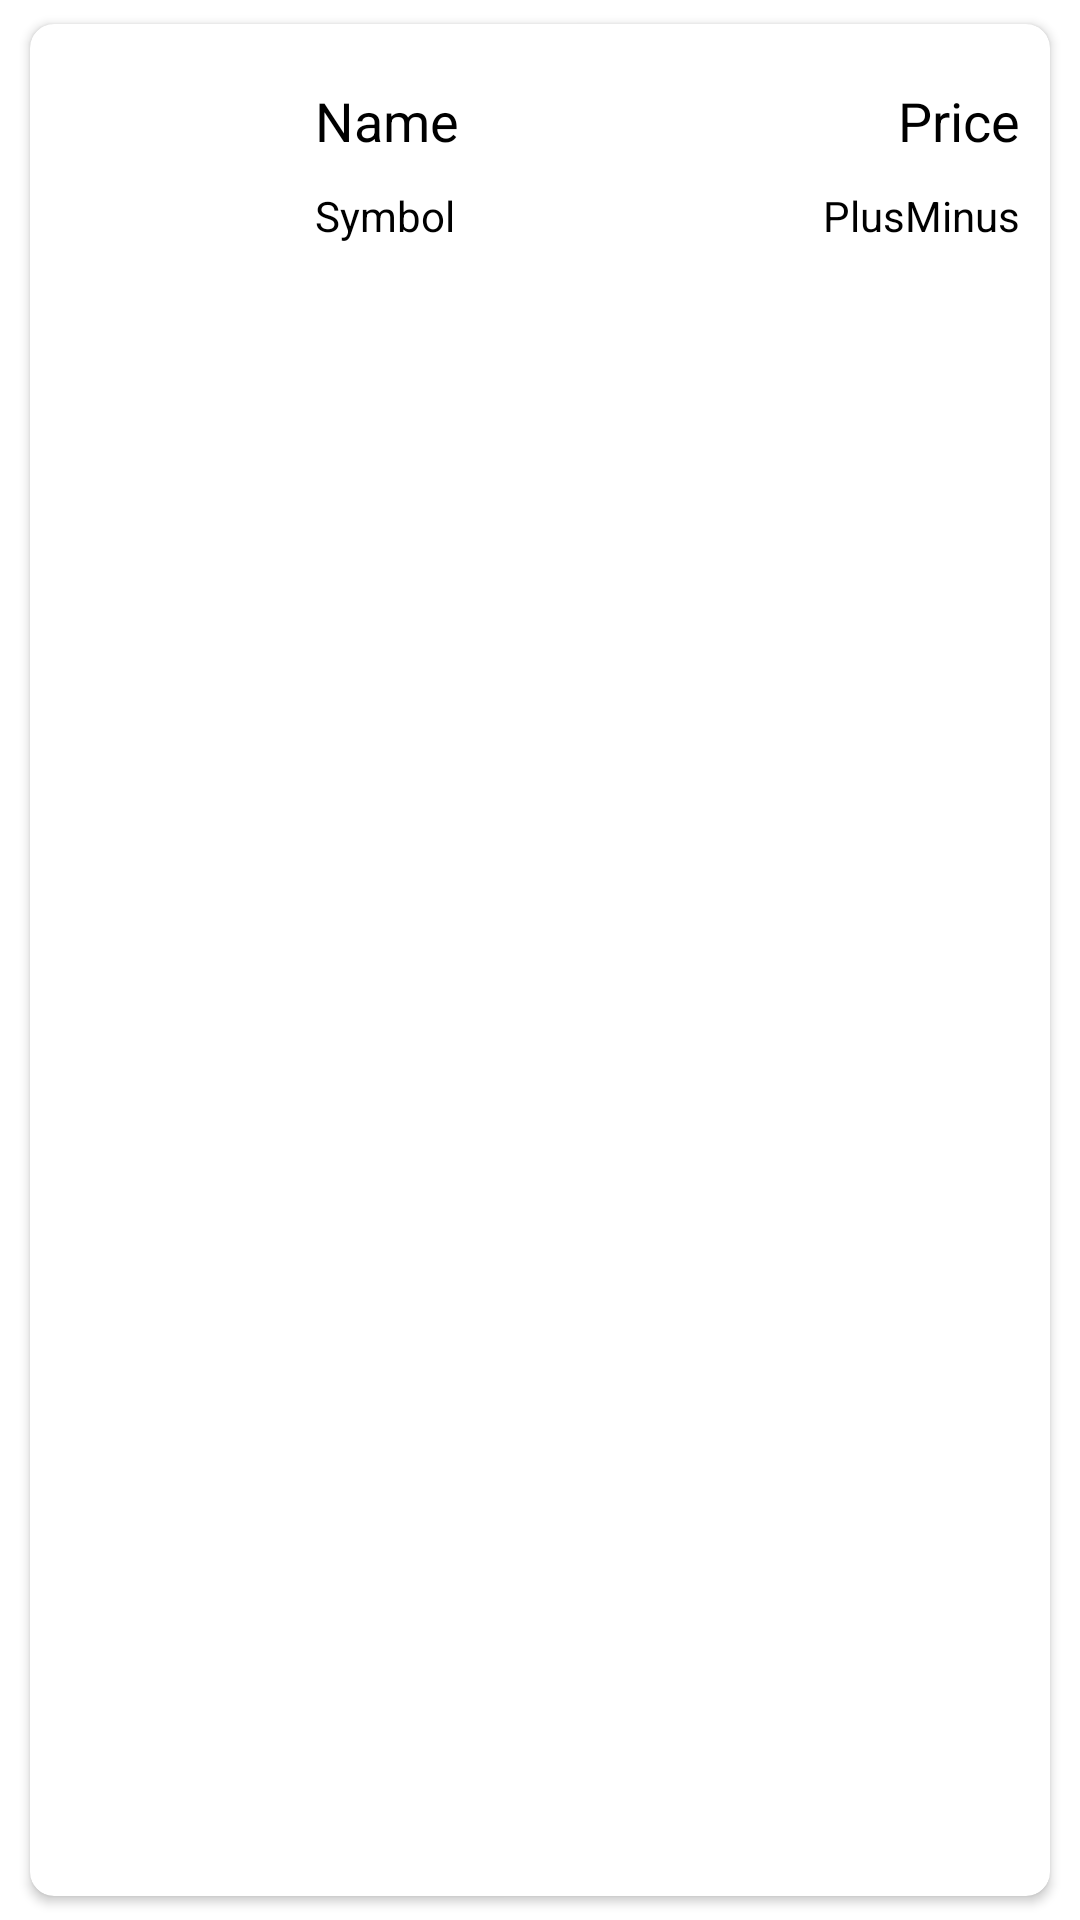

Here is an Android app screen rendered from its layout file. Give the layout XML and the strings, colors and styles it references.
<!-- AndroidManifest.xml: application theme Theme.CryptoData -->
<!-- res/layout/data_adapter.xml -->
<?xml version="1.0" encoding="utf-8"?>
<LinearLayout xmlns:android="http://schemas.android.com/apk/res/android"
    android:layout_width="match_parent"
    android:layout_height="wrap_content">
    <androidx.cardview.widget.CardView
        xmlns:card_view="http://schemas.android.com/apk/res-auto"
        android:id="@+id/card_view"
        android:layout_gravity="center"
        android:layout_marginHorizontal="10dp"
        android:layout_marginVertical="8dp"
        android:layout_width="match_parent"
        android:layout_height="match_parent"
        card_view:cardCornerRadius="8dp">


        <LinearLayout
            android:layout_width="match_parent"
            android:layout_height="match_parent"
            android:layout_marginVertical="15dp"
            android:orientation="horizontal">

            <ImageView
                android:layout_width="match_parent"
                android:layout_height="match_parent"
                android:layout_weight="1.2"
                android:layout_marginHorizontal="10dp"
                android:padding="10dp"
                android:id="@+id/img"/>

            <LinearLayout
                android:layout_width="match_parent"
                android:layout_height="match_parent"
                android:layout_weight="1"
                android:orientation="vertical">

                <TextView
                    android:layout_width="match_parent"
                    android:layout_height="wrap_content"
                    android:layout_marginHorizontal="10dp"
                    android:paddingVertical="5dp"
                    android:text="Name"
                    android:textSize="18sp"
                    android:textColor="@color/black"
                    android:id="@+id/name"/>

                <TextView
                    android:layout_width="match_parent"
                    android:layout_height="wrap_content"
                    android:layout_marginHorizontal="10dp"
                    android:paddingVertical="5dp"
                    android:text="Symbol"
                    android:textSize="14sp"
                    android:textColor="@color/black"
                    android:id="@+id/symbol"/>


            </LinearLayout>


            <LinearLayout
                android:layout_width="match_parent"
                android:layout_height="match_parent"
                android:layout_weight="1"
                android:orientation="vertical">

                <TextView
                    android:layout_width="match_parent"
                    android:layout_height="wrap_content"
                    android:layout_marginHorizontal="10dp"
                    android:textColor="@color/black"
                    android:paddingVertical="5dp"
                    android:textSize="18sp"
                    android:gravity="end"
                    android:text="Price"
                    android:id="@+id/price"/>

                <TextView
                    android:layout_width="match_parent"
                    android:layout_height="wrap_content"
                    android:layout_marginHorizontal="10dp"
                    android:textColor="@color/black"
                    android:paddingVertical="5dp"
                    android:textSize="14sp"
                    android:text="PlusMinus"
                    android:gravity="end"
                    android:id="@+id/plusorminus"/>


            </LinearLayout>

        </LinearLayout>


    </androidx.cardview.widget.CardView>


</LinearLayout>
<!-- resources referenced by this layout -->
<resources>
  <style name="Theme.CryptoData" parent="Theme.MaterialComponents.DayNight.DarkActionBar">
          
          <item name="colorPrimary">@color/purple_500</item>
          <item name="colorPrimaryVariant">@color/purple_700</item>
          <item name="colorOnPrimary">@color/white</item>
          
          <item name="colorSecondary">@color/teal_200</item>
          <item name="colorSecondaryVariant">@color/teal_700</item>
          <item name="colorOnSecondary">@color/black</item>
          
          <item name="android:statusBarColor" tools:targetApi="l">?attr/colorPrimaryVariant</item>
          
      </style>
  <!-- not gathered from this repository: default colours our renderer supplied (Android Studio template values) -->
  <color name="purple_500">#FF6200EE</color>
  <color name="purple_700">#FF3700B3</color>
  <color name="teal_200">#FF03DAC5</color>
  <color name="teal_700">#FF018786</color>
  <color name="black">#FF000000</color>
  <color name="white">#FFFFFFFF</color>
</resources>
